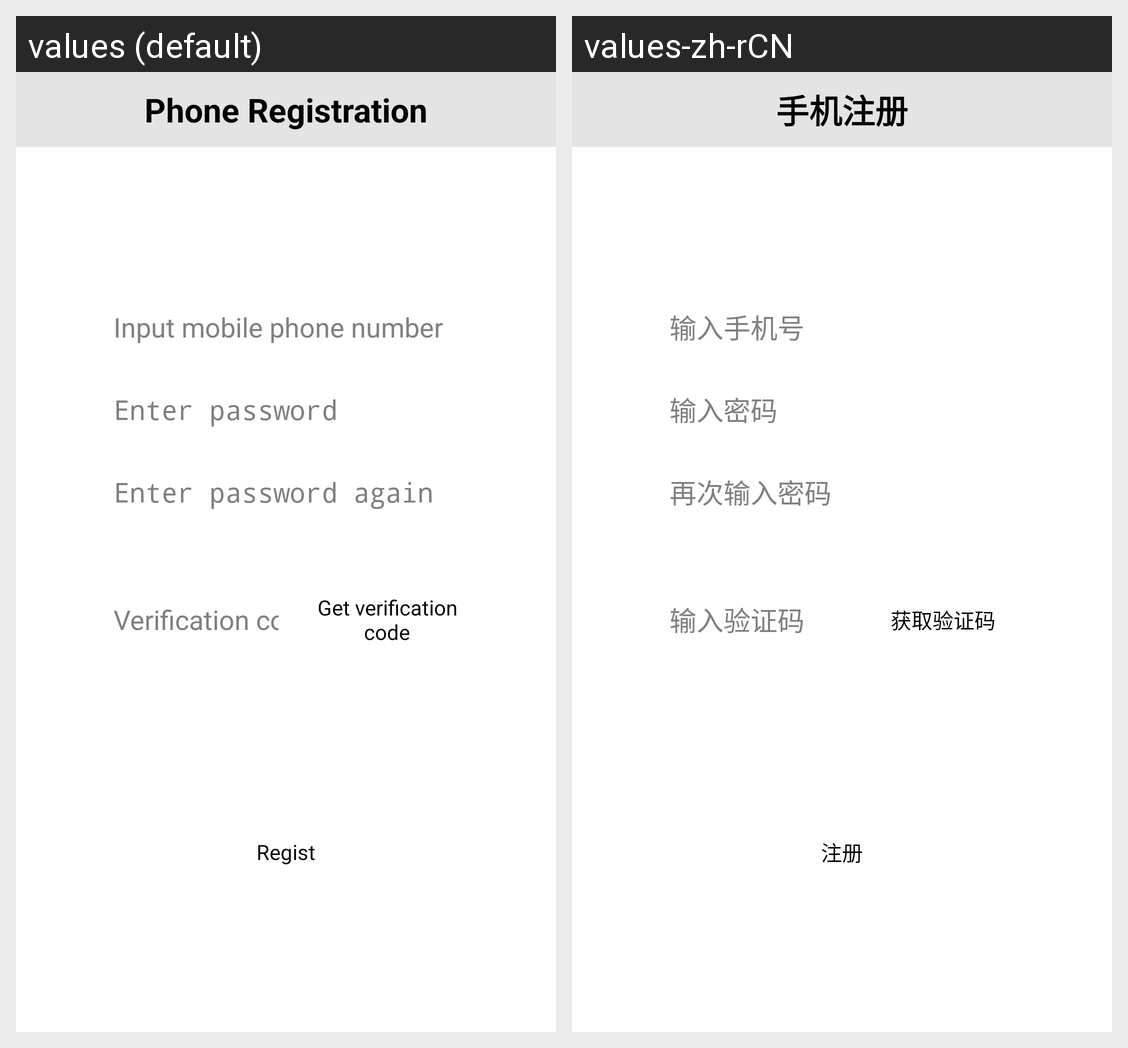

For this localized Android screen grid, give each drawn string resource with its value in every locale shown.
Android screen res/layout/activity_phone_register.xml rendered under 2 locales, left to right: values (default), values-zh-rCN. Device: Nexus 5 (rendered at 1080×1920; each locale shown at half size, 540×960, under a caption strip naming it); theme android:Theme.NoTitleBar.
Strings drawn on this screen, with the default value and each locale's value (text and hints the layout hard-codes, and strings that could not be matched under every locale, appear in the picture but are not listed):

phone_register
  values: Phone Registration
  values-zh-rCN: 手机注册

phone_number
  values: Input mobile phone number
  values-zh-rCN: 输入手机号

phone_pwd
  values: Enter password
  values-zh-rCN: 输入密码

pwd
  values: Enter password again
  values-zh-rCN: 再次输入密码

code
  values: Verification code
  values-zh-rCN: 输入验证码

register_code
  values: Get verification code
  values-zh-rCN: 获取验证码

phone_register_btn
  values: Regist
  values-zh-rCN: 注册
